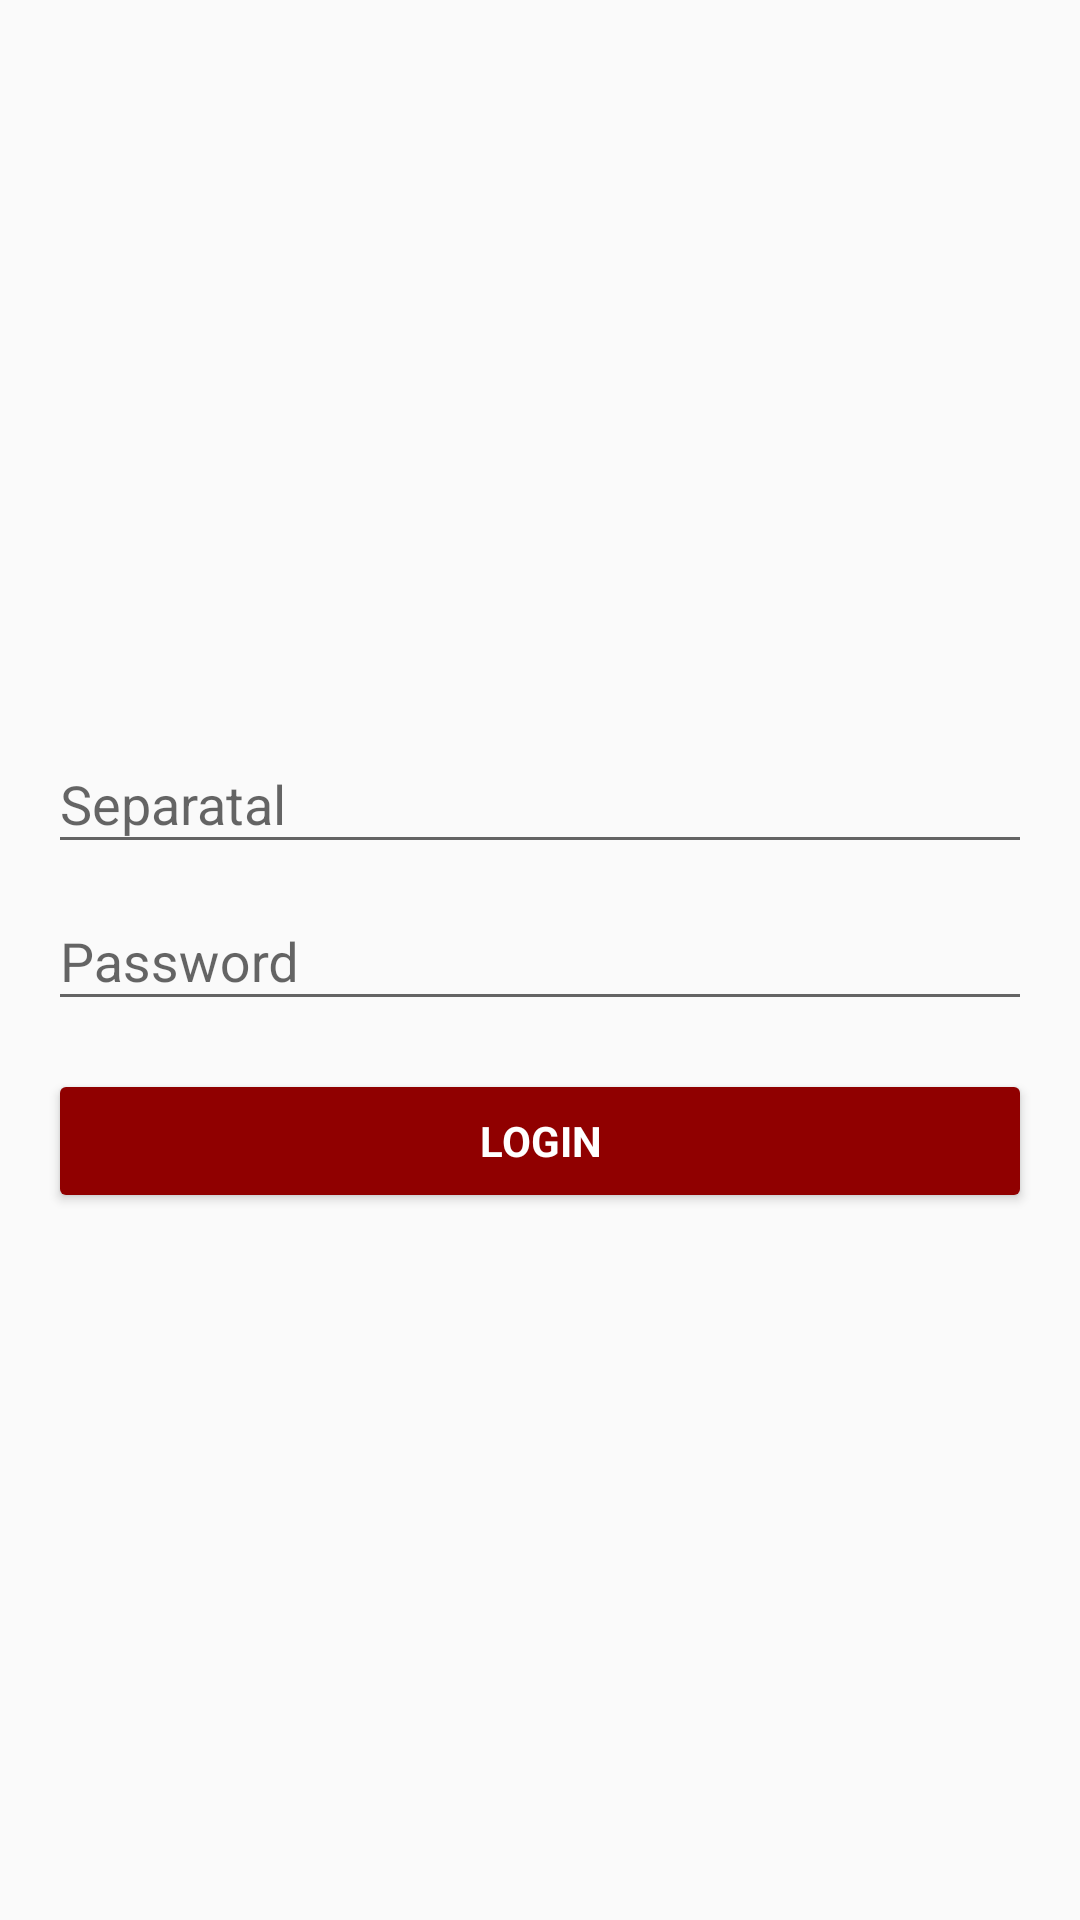

Here is an Android app screen rendered from its layout file. Give the layout XML and the strings, colors and styles it references.
<!-- AndroidManifest.xml: application theme AppTheme -->
<!-- res/layout/activity_login.xml -->
<LinearLayout xmlns:android="http://schemas.android.com/apk/res/android"
    xmlns:tools="http://schemas.android.com/tools"
    android:layout_width="match_parent"
    android:layout_height="match_parent"
    android:gravity="center_horizontal"
    android:orientation="vertical"
    android:paddingBottom="@dimen/activity_vertical_margin"
    android:paddingLeft="@dimen/activity_horizontal_margin"
    android:paddingRight="@dimen/activity_horizontal_margin"
    android:paddingTop="@dimen/activity_vertical_margin"
    tools:context="com.disparta.LoginActivity">

    
    <ProgressBar
        android:id="@+id/login_progress"
        style="?android:attr/progressBarStyleLarge"
        android:layout_width="wrap_content"
        android:layout_height="wrap_content"
        android:layout_marginBottom="8dp"
        android:visibility="gone" />


    <ScrollView
        android:id="@+id/login_form"
        android:layout_width="match_parent"
        android:layout_height="match_parent">

        <LinearLayout
            android:id="@+id/email_login_form"
            android:layout_width="match_parent"
            android:layout_height="wrap_content"
            android:gravity="center"
            android:layout_marginTop="0dp"
            android:layout_gravity="center"
            android:orientation="vertical">

            <android.support.design.widget.TextInputLayout
                android:layout_width="match_parent"
                android:layout_height="wrap_content">

                <AutoCompleteTextView
                    android:id="@+id/email"
                    android:layout_width="match_parent"
                    android:layout_height="wrap_content"
                    android:hint="@string/prompt_email"
                    android:inputType="text"
                    android:maxLength="12"
                    android:maxLines="1"
                    android:singleLine="true" />

            </android.support.design.widget.TextInputLayout>

            <android.support.design.widget.TextInputLayout
                android:layout_width="match_parent"
                android:layout_height="wrap_content">

                <EditText
                    android:id="@+id/password"
                    android:maxLength="12"
                    android:layout_width="match_parent"
                    android:layout_height="wrap_content"
                    android:hint="@string/prompt_password"
                    android:imeActionId="@+id/login"
                    android:imeActionLabel="@string/action_sign_in_short"
                    android:imeOptions="actionUnspecified"
                    android:inputType="textPassword"
                    android:maxLines="1"
                    android:singleLine="true" />

            </android.support.design.widget.TextInputLayout>

            <Button
                android:id="@+id/email_sign_in_button"
                style="?android:textAppearanceSmall"
                android:layout_width="match_parent"
                android:layout_height="wrap_content"
                android:layout_marginTop="16dp"
                android:text="@string/action_sign_in"
                android:backgroundTint="@color/colorPrimary"
                android:textColor="#ffffff"
                android:textStyle="bold" />

        </LinearLayout>
    </ScrollView>
</LinearLayout>
<!-- resources referenced by this layout -->
<resources>
  <color name="colorAccent">#800000</color>
  <color name="colorPrimary">#900000</color>
  <dimen name="activity_horizontal_margin">16dp</dimen>
  <dimen name="activity_vertical_margin">16dp</dimen>
  <string name="action_sign_in">Login</string>
  <string name="action_sign_in_short">Sign in</string>
  <string name="app_name">Disparta</string>
  <string name="prompt_email">Separatal</string>
  <string name="prompt_password">Password</string>
  <style name="AppTheme" parent="AppTheme.Base">
          
  
      </style>
  <style name="AppTheme.Base" parent="Theme.AppCompat.Light.DarkActionBar">
          <item name="windowActionBar">false</item>
          <item name="windowNoTitle">true</item>
          <item name="colorPrimary">@color/colorPrimary</item>
          <item name="colorPrimaryDark">@color/colorPrimaryDark</item>
          <item name="colorAccent">@color/colorAccent</item>
      </style>
  <color name="colorPrimaryDark">#800000</color>
</resources>
